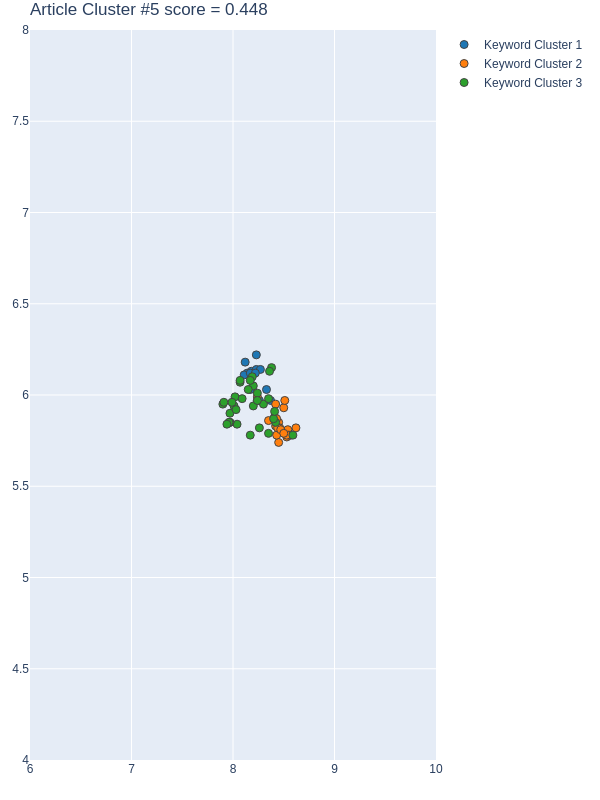

The file beside this chart, header and first rows:
Group, score, NumPhrases, Key-phrases, NumDocs, DocIds, dimension, min_samples, min_cluster_size, x, y
1, 0.8976, 14, ['commuter travel pattern', 'complex pub…, 9, [134, 261, 296, 326, 362, 395, 425, 545,…, 65, 5, 14, [8.2399997711, 8.2299995422, 8.140000343…, [5.9699997902, 6.2199997902, 6.119999885…
2, 0.2787, 21, ['advanced urban application', 'cellular…, 12, [249, 261, 296, 337, 358, 362, 373, 395,…, 65, 5, 14, [8.529999733, 8.6199998856, 8.4499998093…, [5.7699999809, 5.8200001717, 5.849999904…
3, 0.1682, 33, ['activity reconstruction', 'advanced ma…, 14, [134, 249, 261, 296, 326, 337, 358, 362,…, 65, 5, 14, [8.2600002289, 8.1899995804, 8.020000457…, [5.8200001717, 6.0999999046, 5.989999771…
